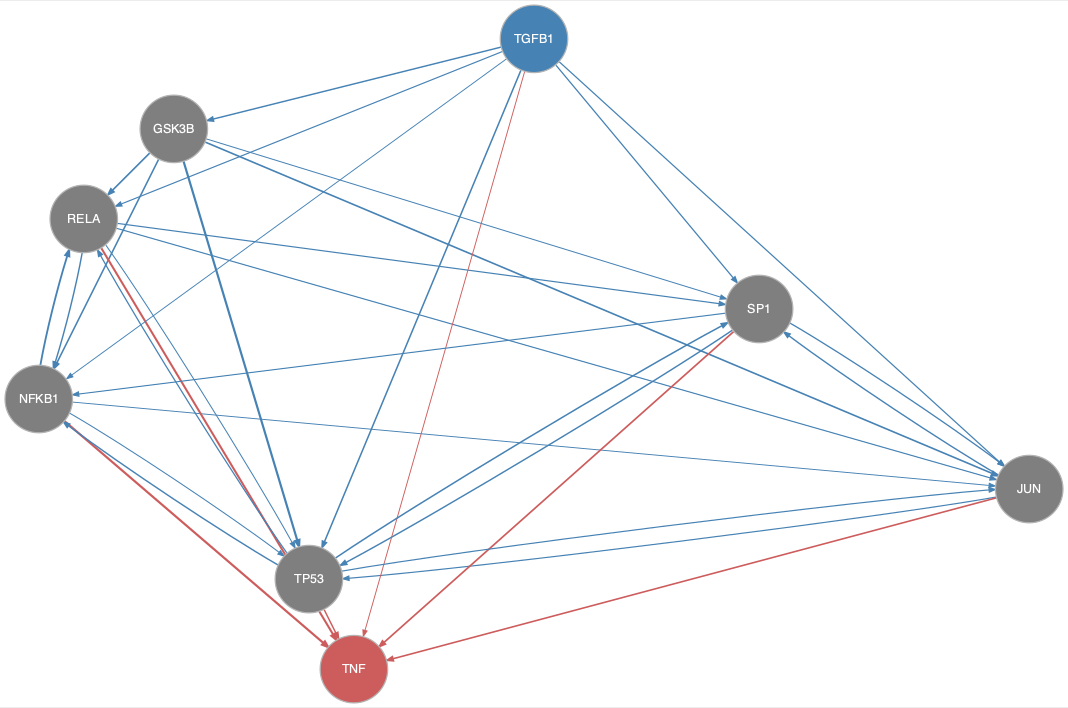

The data file committed next to this chart (first rows):
from	to
GSK3B	JUN
GSK3B	NFKB1
GSK3B	RELA
GSK3B	SP1
GSK3B	TP53
JUN	SP1
JUN	TP53
NFKB1	JUN
NFKB1	RELA
NFKB1	TP53
RELA	JUN
RELA	NFKB1
RELA	SP1
RELA	TP53
SP1	JUN
SP1	NFKB1
SP1	TP53
TGFB1	GSK3B
TGFB1	JUN
TGFB1	NFKB1
TGFB1	RELA
TGFB1	SP1
TGFB1	TP53
TP53	JUN
TP53	NFKB1
TP53	RELA
TP53	SP1
JUN	TNF
NFKB1	TNF
RELA	TNF
SP1	TNF
TGFB1	TNF
TP53	TNF
